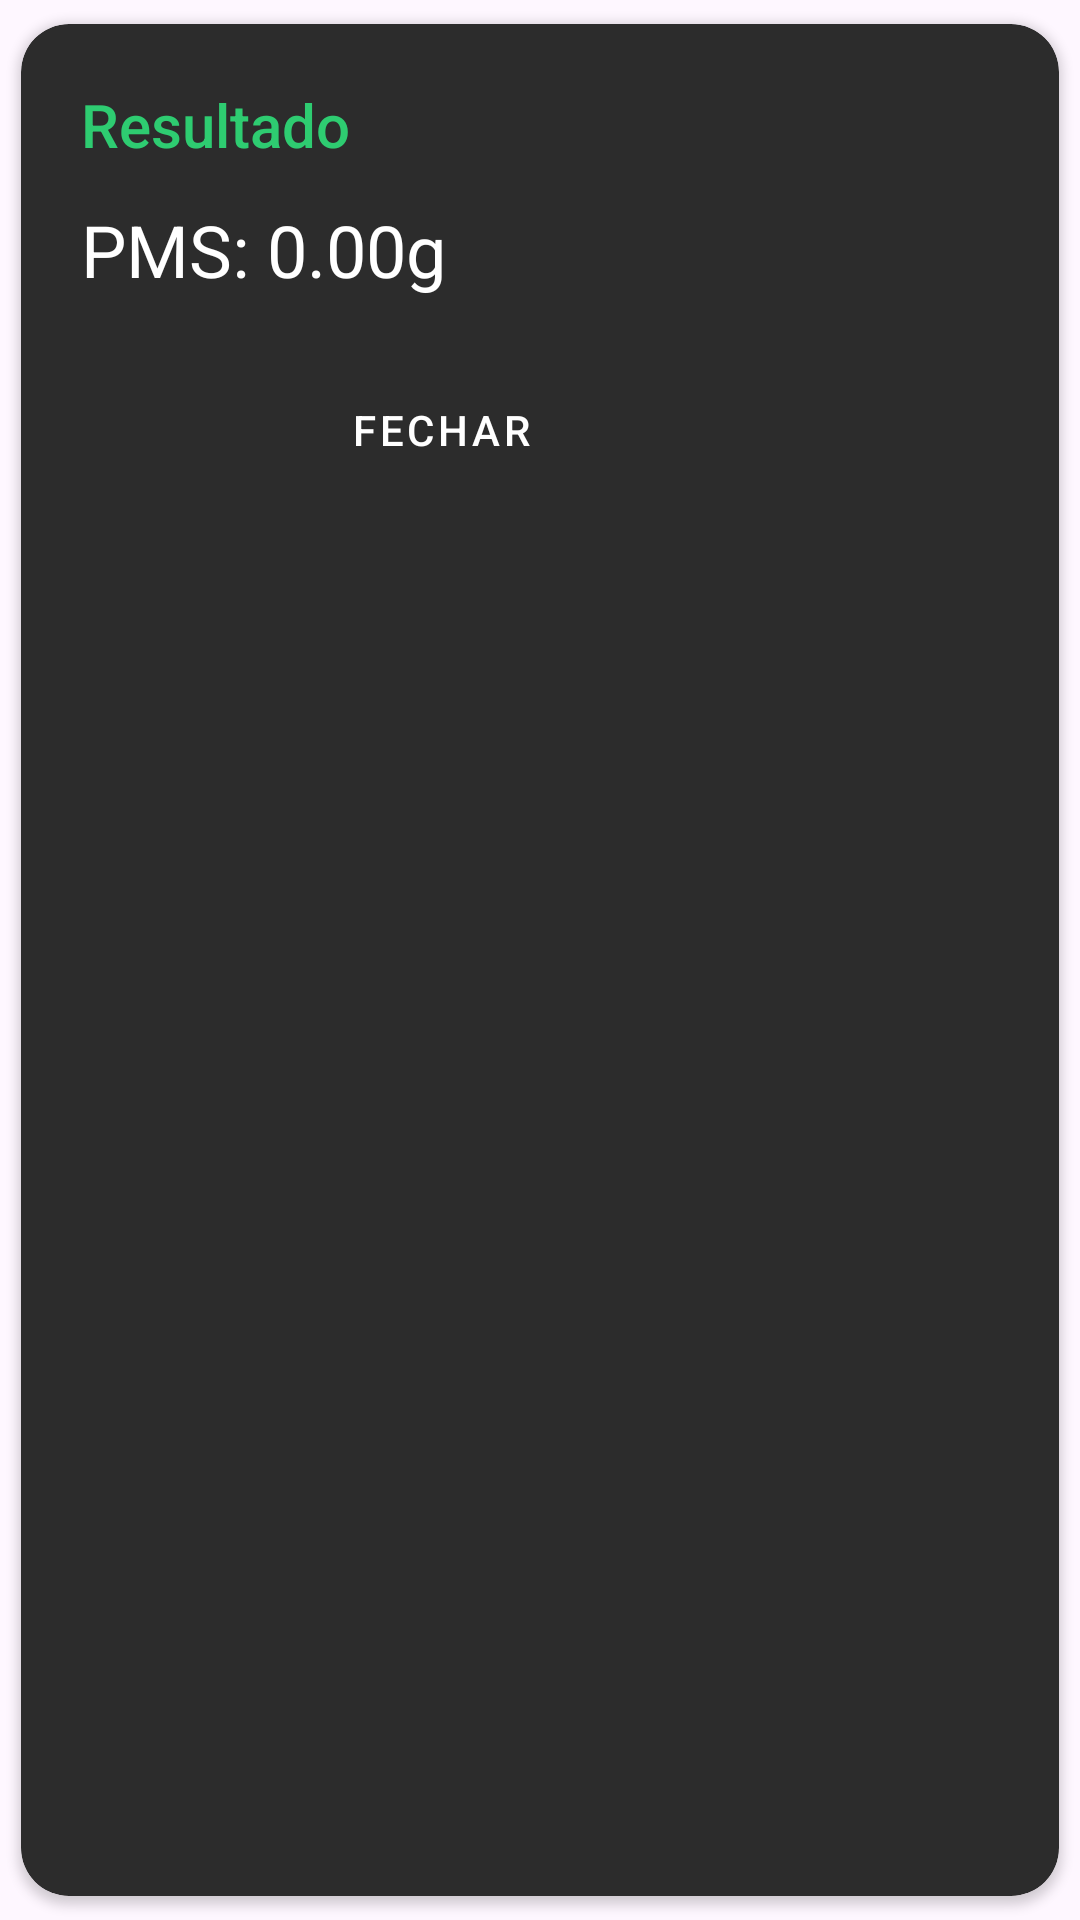

Here is an Android app screen rendered from its layout file. Give the layout XML and the strings, colors and styles it references.
<!-- AndroidManifest.xml: application theme Theme.AgroCalculo -->
<!-- res/layout/dialog_result_pms.xml -->
<?xml version="1.0" encoding="utf-8"?>
<androidx.cardview.widget.CardView xmlns:android="http://schemas.android.com/apk/res/android"
    xmlns:card_view="http://schemas.android.com/apk/res-auto"
    android:layout_width="wrap_content"
    android:layout_height="wrap_content"
    android:layout_gravity="center"
    card_view:cardCornerRadius="16dp"
    card_view:cardUseCompatPadding="true"
    card_view:cardBackgroundColor="@color/Cinza">

    <LinearLayout
        android:layout_width="280dp"
        android:layout_height="wrap_content"
        android:orientation="vertical"
        android:padding="20dp">

        <TextView
            android:id="@+id/tvDialogTitle"
            android:layout_width="match_parent"
            android:layout_height="wrap_content"
            android:text="Resultado"
            android:textColor="@color/Verde"
            android:textSize="20sp"
            android:fontFamily="sans-serif-medium" />

        <TextView
            android:id="@+id/tvDialogMessage"
            android:layout_width="match_parent"
            android:layout_height="wrap_content"
            android:layout_marginTop="12dp"
            android:text="PMS: 0.00g"
            android:textColor="@color/white"
            android:textSize="24sp" />

        <Button
            android:id="@+id/btnDialogOk"
            style="@style/BotaoAgro"
            android:layout_width="match_parent"
            android:layout_height="48dp"
            android:layout_marginTop="20dp"
            android:text="Fechar" />
    </LinearLayout>

</androidx.cardview.widget.CardView>
<!-- resources referenced by this layout -->
<resources>
  <color name="Cinza">#2C2C2C</color>
  <color name="Verde">#2ECC71</color>
  <color name="white">#FFFFFFFF</color>
  <style name="BotaoAgro" parent="Widget.MaterialComponents.Button">
          <item name="android:backgroundTint">@color/Verde</item>
          <item name="android:textColor">@android:color/white</item>
      </style>
  <style name="Theme.AgroCalculo" parent="Base.Theme.AgroCalculo" />
  <style name="Base.Theme.AgroCalculo" parent="Theme.Material3.DayNight.NoActionBar">
          
          
          <item name="android:statusBarColor">@color/Verde</item>
          <item name="android:windowLightStatusBar">false</item> 
      </style>
</resources>
